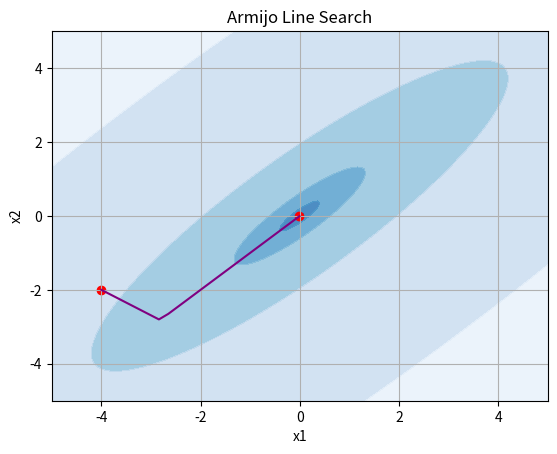

Source code (Python):
import numpy as np
import matplotlib.pyplot as plt
import scipy.integrate as spi
import matplotlib.colors as mcolors

## Armijo Line Search

gamma_0 = 1
alpha = 1e-4
beta = 0.5
max_iter = 100
x = np.array([-4, -2])

def f(x):
    return 0.26 * (x[0]**2 + x[1]**2) - 0.46 * x[0] * x[1]

def grad_f(x):
    return np.array([0.52 * x[0] - 0.46 * x[1], 0.52 * x[1] - 0.46 * x[0]])

def armijo_line_search(x, gamma_0, alpha, beta, max_iter):
    gamma = gamma_0
    for i in range(max_iter):
        if f(x - gamma * grad_f(x)) <= f(x) - alpha * gamma * np.linalg.norm(grad_f(x))**2:
            break
        gamma *= beta
    return gamma

def plot_trajectory(x, gamma, max_iter):
    x_trajectory = np.zeros((max_iter + 1, 2))
    x_trajectory[0] = x
    for i in range(max_iter):
        x = x - gamma * grad_f(x)
        x_trajectory[i + 1] = x
    return x_trajectory

gamma = armijo_line_search(x, gamma_0, alpha, beta, max_iter)
x_trajectory = plot_trajectory(x, gamma, max_iter)

X = np.linspace(-5, 5, 100)
Y = np.linspace(-5, 5, 100)

X, Y = np.meshgrid(X, Y)
Z = f([X, Y])

plt.figure()
plt.contourf(X, Y, Z, cmap='Blues_r', alpha=0.8, norm = mcolors.LogNorm())
plt.plot(x_trajectory[:, 0], x_trajectory[:, 1], '-', color='purple')
plt.scatter(x_trajectory[:, 0][0], x_trajectory[:, 1][0], c='r', alpha=1.)
plt.scatter(x_trajectory[:, 0][-1], x_trajectory[:, 1][-1], c='r', alpha=1.)

plt.xlabel('x1')
plt.ylabel('x2')
plt.title('Armijo Line Search')
plt.grid()
plt.show()



##### iLQR for diff drive robot

T = 2 * np.pi






